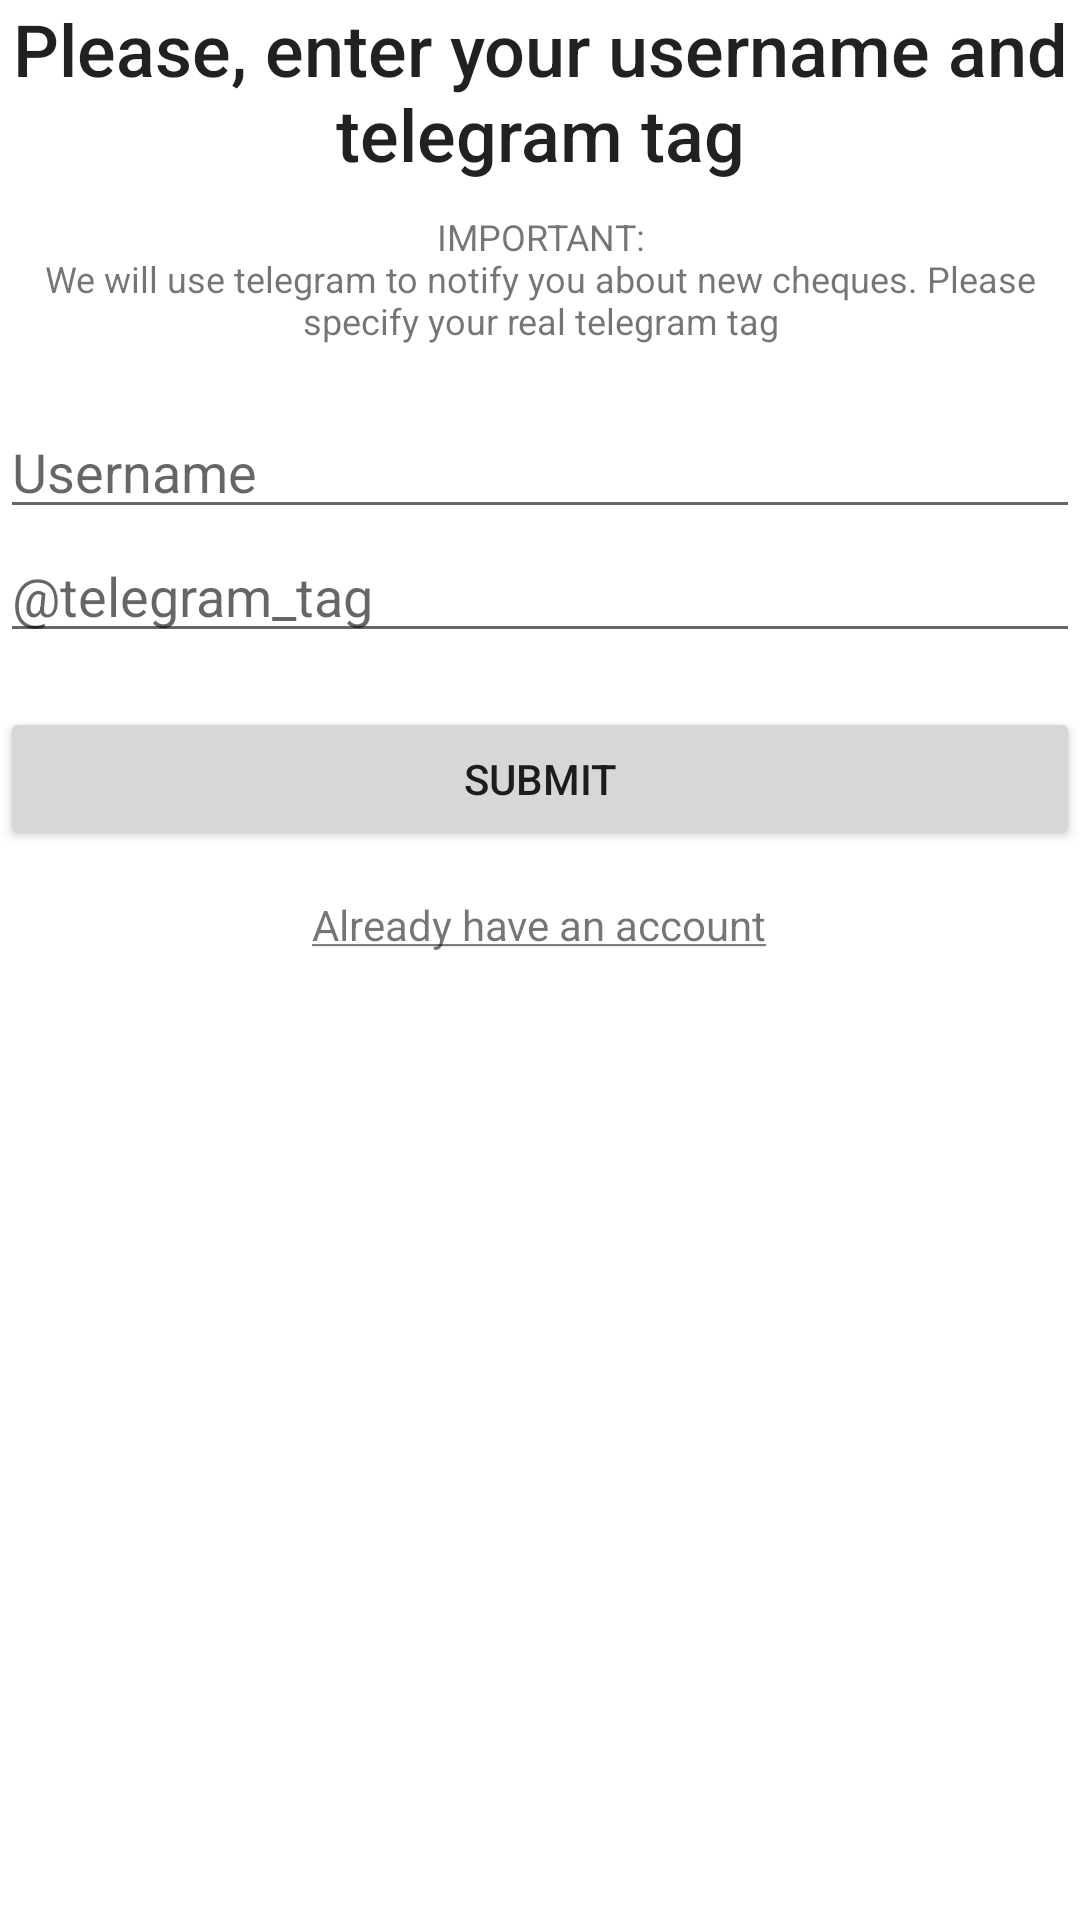

Write the Android layout XML for this screen, with the resource values it uses.
<!-- AndroidManifest.xml: application theme Theme.ChequeApp -->
<!-- res/layout/fragment_auth_registration.xml -->
<?xml version="1.0" encoding="utf-8"?>
<LinearLayout xmlns:android="http://schemas.android.com/apk/res/android"
    xmlns:tools="http://schemas.android.com/tools"
    android:layout_width="350dp"
    android:layout_height="wrap_content"
    android:orientation="vertical"
    tools:context=".ui.auth.AuthRegistrationFragment"
    android:layout_gravity="center">

    <TextView
        android:id="@+id/auth_register_tv_title"
        android:layout_width="match_parent"
        android:layout_height="wrap_content"
        android:textSize="24sp"
        android:textAppearance="@style/TextAppearance.AppCompat.Title"
        android:text="@string/auth_register_tv_title"
        android:textAlignment="center" />

    <TextView
        android:id="@+id/auth_register_tv_desc"
        android:layout_width="match_parent"
        android:layout_height="wrap_content"
        android:text="@string/auth_register_tv_desc"
        android:textSize="12sp"
        android:layout_marginTop="10dp"
        android:layout_marginBottom="20dp"
        android:textAlignment="center" />

    <TextView
        android:id="@+id/auth_register_tv_error"
        android:layout_width="match_parent"
        android:layout_height="wrap_content"
        android:textSize="12sp"
        android:textColor="#f00"
        android:visibility="gone"
        tools:visibility="visible"
        android:text="@string/auth_register_tv_error" />

    <EditText
        android:id="@+id/auth_register_et_username"
        android:layout_width="match_parent"
        android:layout_height="wrap_content"
        android:hint="@string/auth_register_et_username"
        android:autofillHints="username"
        android:inputType="text" />

    <EditText
        android:id="@+id/auth_register_et_telegram"
        android:layout_width="match_parent"
        android:layout_height="wrap_content"
        android:hint="@string/auth_register_et_telegram"
        android:autofillHints="username"
        android:inputType="text" />

    <Button
        android:id="@+id/auth_register_b_submit"
        android:layout_width="match_parent"
        android:layout_height="wrap_content"
        android:layout_marginTop="18sp"
        android:text="@string/auth_register_b_submit" />

    <TextView
        android:id="@+id/auth_register_tv_login"
        android:layout_width="wrap_content"
        android:layout_height="wrap_content"
        android:text="@string/auth_register_tv_login"
        android:layout_marginTop="15dp"
        android:layout_gravity="center" />

</LinearLayout>
<!-- resources referenced by this layout -->
<resources>
  <string name="auth_register_b_submit">Submit</string>
  <string name="auth_register_et_telegram">\@telegram_tag</string>
  <string name="auth_register_et_username">Username</string>
  <string name="auth_register_tv_desc">IMPORTANT:\nWe will use telegram to notify you about new cheques. Please specify your real telegram tag</string>
  <string name="auth_register_tv_error">This username is already occupied</string>
  <string name="auth_register_tv_login"><u>Already have an account</u></string>
  <string name="auth_register_tv_title">Please, enter your username and telegram tag</string>
  <style name="Theme.ChequeApp" parent="Theme.MaterialComponents.DayNight.DarkActionBar">
          
          <item name="colorPrimary">@color/purple_500</item>
          <item name="colorPrimaryVariant">@color/purple_700</item>
          <item name="colorOnPrimary">@color/white</item>
          
          <item name="colorSecondary">@color/teal_200</item>
          <item name="colorSecondaryVariant">@color/teal_700</item>
          <item name="colorOnSecondary">@color/black</item>
          
          <item name="android:statusBarColor" tools:targetApi="l">?attr/colorPrimaryVariant</item>
          
      </style>
  <!-- not gathered from this repository: default colours our renderer supplied (Android Studio template values) -->
  <color name="purple_500">#FF6200EE</color>
  <color name="purple_700">#FF3700B3</color>
  <color name="teal_200">#FF03DAC5</color>
  <color name="teal_700">#FF018786</color>
  <color name="black">#FF000000</color>
  <color name="white">#FFFFFFFF</color>
</resources>
